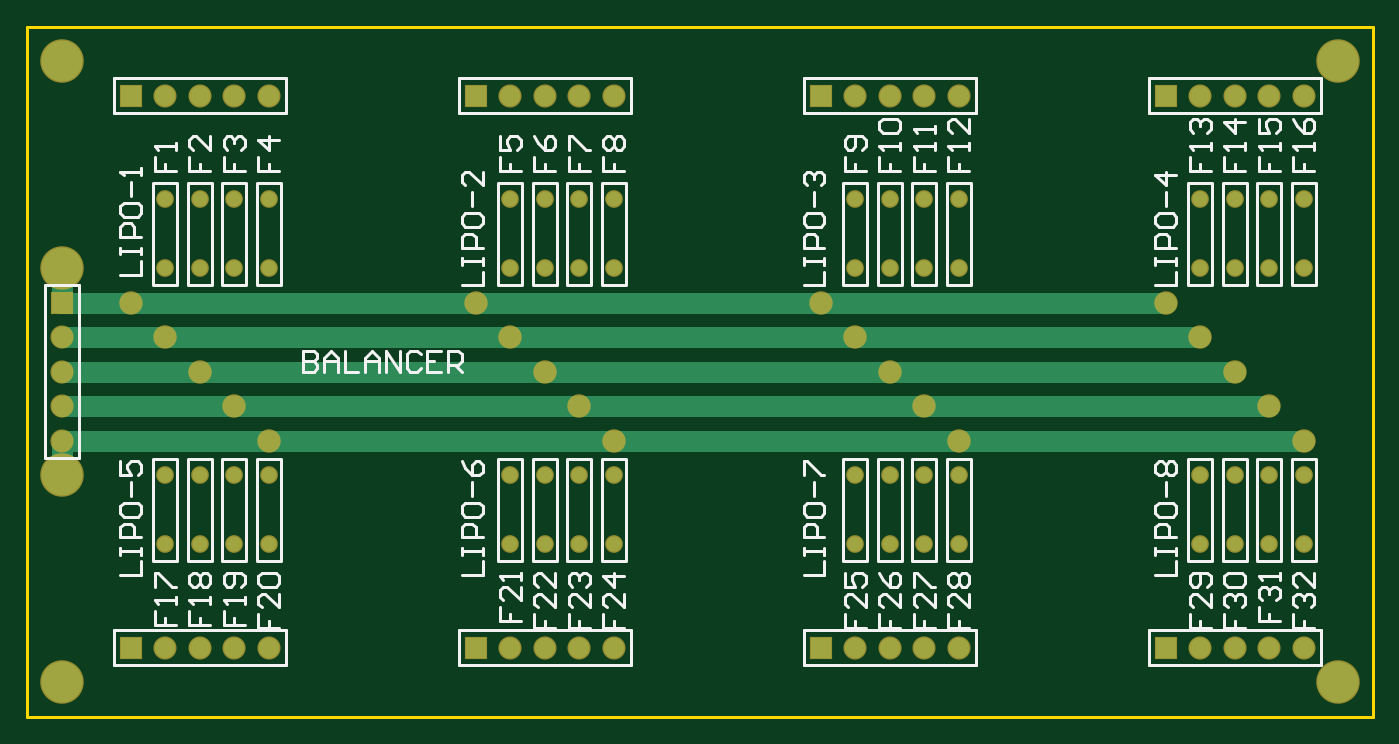
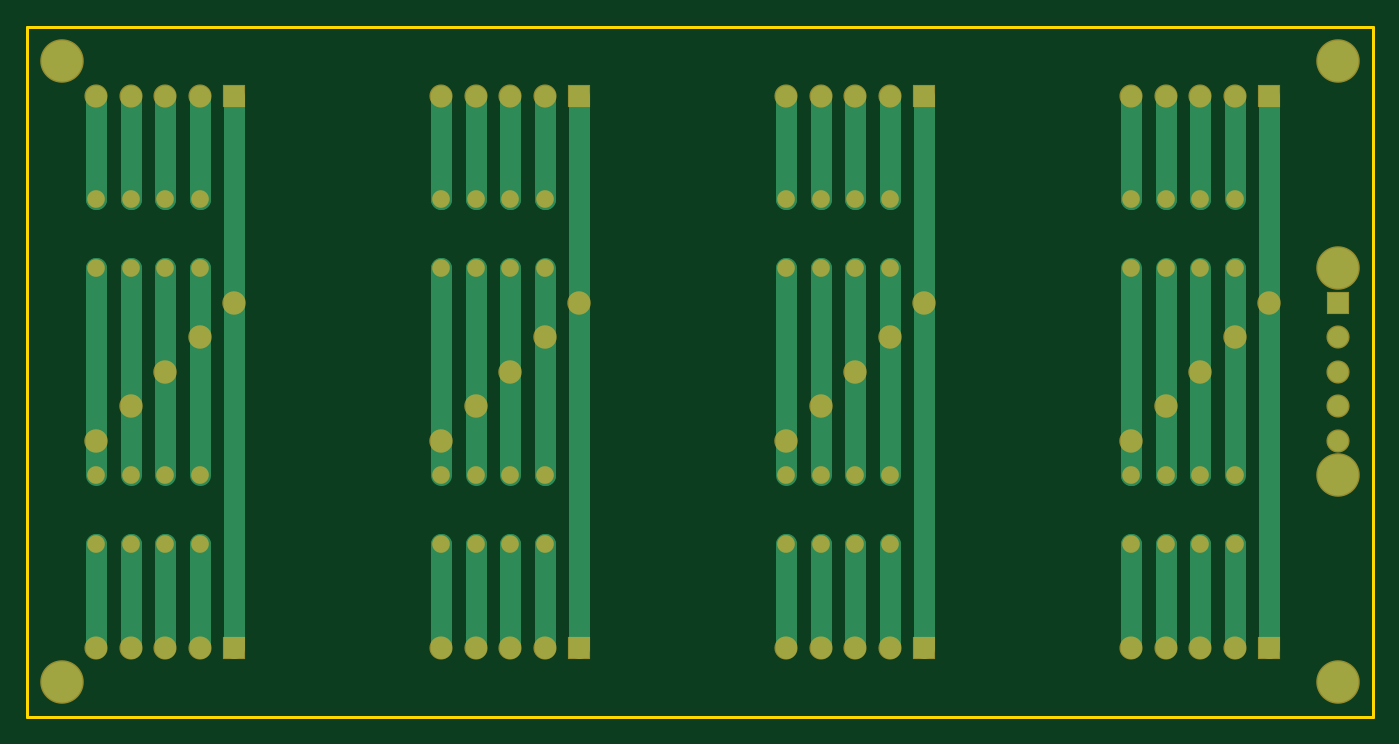
Circuit board: 7 layer files. Board 99.1 x 50.8 mm.
- bottom_copper: LiPo_4S_balancer.GBL (4565 bytes)
- bottom_silk: LiPo_4S_balancer.GBO (67 bytes)
- bottom_mask: LiPo_4S_balancer.GBS (2329 bytes)
- outline: LiPo_4S_balancer.GKO (155 bytes)
- top_copper: LiPo_4S_balancer.GTL (2626 bytes)
- top_silk: LiPo_4S_balancer.GTO (16921 bytes)
- top_mask: LiPo_4S_balancer.GTS (2328 bytes)

=== bottom_copper: LiPo_4S_balancer.GBL ===
G04 Layer_Physical_Order=2*
G04 Layer_Color=16711680*
%FSTAX24Y24*%
%MOIN*%
G70*
G01*
G75*
%ADD10C,0.0600*%
%ADD11C,0.1181*%
%ADD12R,0.0591X0.0591*%
%ADD13C,0.0591*%
%ADD14C,0.0433*%
%ADD15R,0.0591X0.0591*%
%ADD16C,0.0600*%
D10*
X053Y024D02*
Y04D01*
X043Y024D02*
Y04D01*
X033Y024D02*
Y04D01*
X023Y024D02*
Y04D01*
X057Y035D02*
X057Y035D01*
X057Y029D02*
Y035D01*
X056D02*
X056Y035D01*
X056Y029D02*
Y035D01*
X055D02*
X055Y035D01*
X055Y029D02*
Y035D01*
X054D02*
X054Y035D01*
X054Y029D02*
Y035D01*
X047D02*
X047Y035D01*
X047Y029D02*
Y035D01*
X046D02*
X046Y035D01*
X046Y029D02*
Y035D01*
X045D02*
X045Y035D01*
X045Y029D02*
Y035D01*
X044Y029D02*
X044Y029D01*
Y035D01*
X037Y035D02*
X037Y035D01*
X037Y029D02*
Y035D01*
X036D02*
X036Y035D01*
X036Y029D02*
Y035D01*
X035D02*
X035Y035D01*
X035Y029D02*
Y035D01*
X034D02*
X034Y035D01*
X034Y029D02*
Y035D01*
X024D02*
X024Y035D01*
X024Y029D02*
Y035D01*
X025Y029D02*
X025Y029D01*
Y035D01*
X026Y029D02*
X026Y029D01*
Y035D01*
X027Y029D02*
X027Y029D01*
Y035D01*
X037Y027D02*
X037Y027D01*
Y024D02*
Y027D01*
X036Y027D02*
X036Y027D01*
Y024D02*
Y027D01*
X035Y027D02*
X035Y027D01*
Y024D02*
Y027D01*
X034Y027D02*
X034Y027D01*
Y024D02*
Y027D01*
X027Y027D02*
X027Y027D01*
Y024D02*
Y027D01*
X026Y027D02*
X026Y027D01*
Y024D02*
Y027D01*
X025Y027D02*
X025Y027D01*
Y024D02*
Y027D01*
X024Y027D02*
X024Y027D01*
Y024D02*
Y027D01*
X044Y027D02*
X044Y027D01*
Y024D02*
Y027D01*
X045Y027D02*
X045Y027D01*
Y024D02*
Y027D01*
X046Y027D02*
X046Y027D01*
Y024D02*
Y027D01*
X047Y027D02*
X047Y027D01*
Y024D02*
Y027D01*
X054Y027D02*
X054Y027D01*
Y024D02*
Y027D01*
X055Y027D02*
X055Y027D01*
Y024D02*
Y027D01*
X056Y027D02*
X056Y027D01*
Y024D02*
Y027D01*
X057Y027D02*
X057Y027D01*
Y024D02*
Y027D01*
Y037D02*
X057Y037D01*
X057Y037D02*
Y04D01*
X056Y037D02*
X056Y037D01*
X056Y037D02*
Y04D01*
X055Y037D02*
X055Y037D01*
X055Y037D02*
Y04D01*
X054Y037D02*
X054Y037D01*
X054Y037D02*
Y04D01*
X047Y037D02*
X047Y037D01*
X047Y037D02*
Y04D01*
X046Y037D02*
X046Y037D01*
X046Y037D02*
Y04D01*
X045Y037D02*
X045Y037D01*
X045Y037D02*
Y04D01*
X044Y037D02*
X044Y037D01*
X044Y037D02*
Y04D01*
X037Y037D02*
X037Y037D01*
X037Y037D02*
Y04D01*
X036Y037D02*
X036Y037D01*
X036Y037D02*
Y04D01*
X035Y037D02*
X035Y037D01*
X035Y037D02*
Y04D01*
X034Y037D02*
X034Y037D01*
X034Y037D02*
Y04D01*
X027Y037D02*
X027Y037D01*
X027Y037D02*
Y04D01*
X026Y037D02*
X026Y037D01*
X026Y037D02*
Y04D01*
X025Y037D02*
X025Y037D01*
X025Y037D02*
Y04D01*
X024Y037D02*
Y04D01*
D11*
X021Y029D02*
D03*
Y035D02*
D03*
X058Y023D02*
D03*
Y041D02*
D03*
X021Y023D02*
D03*
Y041D02*
D03*
D12*
X053Y024D02*
D03*
X043D02*
D03*
X033D02*
D03*
X023D02*
D03*
X053Y04D02*
D03*
X043D02*
D03*
X033D02*
D03*
X023D02*
D03*
D13*
X054Y024D02*
D03*
X055D02*
D03*
X056D02*
D03*
X057D02*
D03*
X044D02*
D03*
X045D02*
D03*
X046D02*
D03*
X047D02*
D03*
X034D02*
D03*
X035D02*
D03*
X036D02*
D03*
X037D02*
D03*
X024D02*
D03*
X025D02*
D03*
X026D02*
D03*
X027D02*
D03*
X054Y04D02*
D03*
X055D02*
D03*
X056D02*
D03*
X057D02*
D03*
X044D02*
D03*
X045D02*
D03*
X046D02*
D03*
X047D02*
D03*
X034D02*
D03*
X035D02*
D03*
X036D02*
D03*
X037D02*
D03*
X024D02*
D03*
X025D02*
D03*
X026D02*
D03*
X027D02*
D03*
X021Y033D02*
D03*
Y032D02*
D03*
Y031D02*
D03*
Y03D02*
D03*
D14*
X024Y029D02*
D03*
Y027D02*
D03*
X025Y029D02*
D03*
Y027D02*
D03*
X026Y029D02*
D03*
Y027D02*
D03*
X027Y029D02*
D03*
Y027D02*
D03*
X034Y029D02*
D03*
Y027D02*
D03*
X035Y029D02*
D03*
Y027D02*
D03*
X036Y029D02*
D03*
Y027D02*
D03*
X037Y029D02*
D03*
Y027D02*
D03*
X044Y029D02*
D03*
Y027D02*
D03*
X045Y029D02*
D03*
Y027D02*
D03*
X046Y029D02*
D03*
Y027D02*
D03*
X047Y029D02*
D03*
Y027D02*
D03*
X054Y029D02*
D03*
Y027D02*
D03*
X055Y029D02*
D03*
Y027D02*
D03*
X056Y029D02*
D03*
Y027D02*
D03*
X057Y029D02*
D03*
Y027D02*
D03*
X037Y035D02*
D03*
Y037D02*
D03*
X036Y035D02*
D03*
Y037D02*
D03*
X035Y035D02*
D03*
Y037D02*
D03*
X034Y035D02*
D03*
Y037D02*
D03*
X027Y035D02*
D03*
Y037D02*
D03*
X026Y035D02*
D03*
Y037D02*
D03*
X025Y035D02*
D03*
Y037D02*
D03*
X024Y035D02*
D03*
Y037D02*
D03*
X057Y035D02*
D03*
Y037D02*
D03*
X056Y035D02*
D03*
Y037D02*
D03*
X055Y035D02*
D03*
Y037D02*
D03*
X054Y035D02*
D03*
Y037D02*
D03*
X047Y035D02*
D03*
Y037D02*
D03*
X046Y035D02*
D03*
Y037D02*
D03*
X045Y035D02*
D03*
Y037D02*
D03*
X044Y035D02*
D03*
Y037D02*
D03*
D15*
X021Y034D02*
D03*
D16*
X027Y03D02*
D03*
X026Y031D02*
D03*
X025Y032D02*
D03*
X024Y033D02*
D03*
X037Y03D02*
D03*
X036Y031D02*
D03*
X035Y032D02*
D03*
X034Y033D02*
D03*
X047Y03D02*
D03*
X046Y031D02*
D03*
X045Y032D02*
D03*
X044Y033D02*
D03*
X057Y03D02*
D03*
X056Y031D02*
D03*
X055Y032D02*
D03*
X054Y033D02*
D03*
X053Y034D02*
D03*
X043D02*
D03*
X033D02*
D03*
X023D02*
D03*
M02*

=== bottom_silk: LiPo_4S_balancer.GBO ===
G04 Layer_Color=1754623*
%FSTAX24Y24*%
%MOIN*%
G70*
G01*
G75*
M02*

=== bottom_mask: LiPo_4S_balancer.GBS ===
G04 Layer_Color=16711935*
%FSTAX24Y24*%
%MOIN*%
G70*
G01*
G75*
%ADD18C,0.1261*%
%ADD19R,0.0671X0.0671*%
%ADD20C,0.0671*%
%ADD21C,0.0513*%
%ADD22R,0.0671X0.0671*%
%ADD23C,0.0680*%
D18*
X021Y029D02*
D03*
Y035D02*
D03*
X058Y023D02*
D03*
Y041D02*
D03*
X021Y023D02*
D03*
Y041D02*
D03*
D19*
X053Y024D02*
D03*
X043D02*
D03*
X033D02*
D03*
X023D02*
D03*
X053Y04D02*
D03*
X043D02*
D03*
X033D02*
D03*
X023D02*
D03*
D20*
X054Y024D02*
D03*
X055D02*
D03*
X056D02*
D03*
X057D02*
D03*
X044D02*
D03*
X045D02*
D03*
X046D02*
D03*
X047D02*
D03*
X034D02*
D03*
X035D02*
D03*
X036D02*
D03*
X037D02*
D03*
X024D02*
D03*
X025D02*
D03*
X026D02*
D03*
X027D02*
D03*
X054Y04D02*
D03*
X055D02*
D03*
X056D02*
D03*
X057D02*
D03*
X044D02*
D03*
X045D02*
D03*
X046D02*
D03*
X047D02*
D03*
X034D02*
D03*
X035D02*
D03*
X036D02*
D03*
X037D02*
D03*
X024D02*
D03*
X025D02*
D03*
X026D02*
D03*
X027D02*
D03*
X021Y033D02*
D03*
Y032D02*
D03*
Y031D02*
D03*
Y03D02*
D03*
D21*
X024Y029D02*
D03*
Y027D02*
D03*
X025Y029D02*
D03*
Y027D02*
D03*
X026Y029D02*
D03*
Y027D02*
D03*
X027Y029D02*
D03*
Y027D02*
D03*
X034Y029D02*
D03*
Y027D02*
D03*
X035Y029D02*
D03*
Y027D02*
D03*
X036Y029D02*
D03*
Y027D02*
D03*
X037Y029D02*
D03*
Y027D02*
D03*
X044Y029D02*
D03*
Y027D02*
D03*
X045Y029D02*
D03*
Y027D02*
D03*
X046Y029D02*
D03*
Y027D02*
D03*
X047Y029D02*
D03*
Y027D02*
D03*
X054Y029D02*
D03*
Y027D02*
D03*
X055Y029D02*
D03*
Y027D02*
D03*
X056Y029D02*
D03*
Y027D02*
D03*
X057Y029D02*
D03*
Y027D02*
D03*
X037Y035D02*
D03*
Y037D02*
D03*
X036Y035D02*
D03*
Y037D02*
D03*
X035Y035D02*
D03*
Y037D02*
D03*
X034Y035D02*
D03*
Y037D02*
D03*
X027Y035D02*
D03*
Y037D02*
D03*
X026Y035D02*
D03*
Y037D02*
D03*
X025Y035D02*
D03*
Y037D02*
D03*
X024Y035D02*
D03*
Y037D02*
D03*
X057Y035D02*
D03*
Y037D02*
D03*
X056Y035D02*
D03*
Y037D02*
D03*
X055Y035D02*
D03*
Y037D02*
D03*
X054Y035D02*
D03*
Y037D02*
D03*
X047Y035D02*
D03*
Y037D02*
D03*
X046Y035D02*
D03*
Y037D02*
D03*
X045Y035D02*
D03*
Y037D02*
D03*
X044Y035D02*
D03*
Y037D02*
D03*
D22*
X021Y034D02*
D03*
D23*
X027Y03D02*
D03*
X026Y031D02*
D03*
X025Y032D02*
D03*
X024Y033D02*
D03*
X037Y03D02*
D03*
X036Y031D02*
D03*
X035Y032D02*
D03*
X034Y033D02*
D03*
X047Y03D02*
D03*
X046Y031D02*
D03*
X045Y032D02*
D03*
X044Y033D02*
D03*
X057Y03D02*
D03*
X056Y031D02*
D03*
X055Y032D02*
D03*
X054Y033D02*
D03*
X053Y034D02*
D03*
X043D02*
D03*
X033D02*
D03*
X023D02*
D03*
M02*

=== outline: LiPo_4S_balancer.GKO ===
G04 Layer_Color=16711935*
%FSTAX24Y24*%
%MOIN*%
G70*
G01*
G75*
%ADD24C,0.0079*%
D24*
X02Y022D02*
Y042D01*
Y022D02*
X059D01*
Y042D01*
X02D02*
X059D01*
M02*

=== top_copper: LiPo_4S_balancer.GTL ===
G04 Layer_Physical_Order=1*
G04 Layer_Color=255*
%FSTAX24Y24*%
%MOIN*%
G70*
G01*
G75*
%ADD10C,0.0600*%
%ADD11C,0.1181*%
%ADD12R,0.0591X0.0591*%
%ADD13C,0.0591*%
%ADD14C,0.0433*%
%ADD15R,0.0591X0.0591*%
%ADD16C,0.0600*%
D10*
X047Y03D02*
X057D01*
X037D02*
X047D01*
X027D02*
X037D01*
X021D02*
X027D01*
X021Y029D02*
Y03D01*
X043Y034D02*
X053D01*
X033D02*
X043D01*
X023D02*
X033D01*
X021D02*
X023D01*
X021D02*
Y035D01*
Y031D02*
X056D01*
X021Y032D02*
X055D01*
X021Y033D02*
X054D01*
D11*
X021Y029D02*
D03*
Y035D02*
D03*
X058Y023D02*
D03*
Y041D02*
D03*
X021Y023D02*
D03*
Y041D02*
D03*
D12*
X053Y024D02*
D03*
X043D02*
D03*
X033D02*
D03*
X023D02*
D03*
X053Y04D02*
D03*
X043D02*
D03*
X033D02*
D03*
X023D02*
D03*
D13*
X054Y024D02*
D03*
X055D02*
D03*
X056D02*
D03*
X057D02*
D03*
X044D02*
D03*
X045D02*
D03*
X046D02*
D03*
X047D02*
D03*
X034D02*
D03*
X035D02*
D03*
X036D02*
D03*
X037D02*
D03*
X024D02*
D03*
X025D02*
D03*
X026D02*
D03*
X027D02*
D03*
X054Y04D02*
D03*
X055D02*
D03*
X056D02*
D03*
X057D02*
D03*
X044D02*
D03*
X045D02*
D03*
X046D02*
D03*
X047D02*
D03*
X034D02*
D03*
X035D02*
D03*
X036D02*
D03*
X037D02*
D03*
X024D02*
D03*
X025D02*
D03*
X026D02*
D03*
X027D02*
D03*
X021Y033D02*
D03*
Y032D02*
D03*
Y031D02*
D03*
Y03D02*
D03*
D14*
X024Y029D02*
D03*
Y027D02*
D03*
X025Y029D02*
D03*
Y027D02*
D03*
X026Y029D02*
D03*
Y027D02*
D03*
X027Y029D02*
D03*
Y027D02*
D03*
X034Y029D02*
D03*
Y027D02*
D03*
X035Y029D02*
D03*
Y027D02*
D03*
X036Y029D02*
D03*
Y027D02*
D03*
X037Y029D02*
D03*
Y027D02*
D03*
X044Y029D02*
D03*
Y027D02*
D03*
X045Y029D02*
D03*
Y027D02*
D03*
X046Y029D02*
D03*
Y027D02*
D03*
X047Y029D02*
D03*
Y027D02*
D03*
X054Y029D02*
D03*
Y027D02*
D03*
X055Y029D02*
D03*
Y027D02*
D03*
X056Y029D02*
D03*
Y027D02*
D03*
X057Y029D02*
D03*
Y027D02*
D03*
X037Y035D02*
D03*
Y037D02*
D03*
X036Y035D02*
D03*
Y037D02*
D03*
X035Y035D02*
D03*
Y037D02*
D03*
X034Y035D02*
D03*
Y037D02*
D03*
X027Y035D02*
D03*
Y037D02*
D03*
X026Y035D02*
D03*
Y037D02*
D03*
X025Y035D02*
D03*
Y037D02*
D03*
X024Y035D02*
D03*
Y037D02*
D03*
X057Y035D02*
D03*
Y037D02*
D03*
X056Y035D02*
D03*
Y037D02*
D03*
X055Y035D02*
D03*
Y037D02*
D03*
X054Y035D02*
D03*
Y037D02*
D03*
X047Y035D02*
D03*
Y037D02*
D03*
X046Y035D02*
D03*
Y037D02*
D03*
X045Y035D02*
D03*
Y037D02*
D03*
X044Y035D02*
D03*
Y037D02*
D03*
D15*
X021Y034D02*
D03*
D16*
X027Y03D02*
D03*
X026Y031D02*
D03*
X025Y032D02*
D03*
X024Y033D02*
D03*
X037Y03D02*
D03*
X036Y031D02*
D03*
X035Y032D02*
D03*
X034Y033D02*
D03*
X047Y03D02*
D03*
X046Y031D02*
D03*
X045Y032D02*
D03*
X044Y033D02*
D03*
X057Y03D02*
D03*
X056Y031D02*
D03*
X055Y032D02*
D03*
X054Y033D02*
D03*
X053Y034D02*
D03*
X043D02*
D03*
X033D02*
D03*
X023D02*
D03*
M02*

=== top_silk: LiPo_4S_balancer.GTO (16921 bytes, source omitted) ===
=== top_mask: LiPo_4S_balancer.GTS ===
G04 Layer_Color=8388736*
%FSTAX24Y24*%
%MOIN*%
G70*
G01*
G75*
%ADD18C,0.1261*%
%ADD19R,0.0671X0.0671*%
%ADD20C,0.0671*%
%ADD21C,0.0513*%
%ADD22R,0.0671X0.0671*%
%ADD23C,0.0680*%
D18*
X021Y029D02*
D03*
Y035D02*
D03*
X058Y023D02*
D03*
Y041D02*
D03*
X021Y023D02*
D03*
Y041D02*
D03*
D19*
X053Y024D02*
D03*
X043D02*
D03*
X033D02*
D03*
X023D02*
D03*
X053Y04D02*
D03*
X043D02*
D03*
X033D02*
D03*
X023D02*
D03*
D20*
X054Y024D02*
D03*
X055D02*
D03*
X056D02*
D03*
X057D02*
D03*
X044D02*
D03*
X045D02*
D03*
X046D02*
D03*
X047D02*
D03*
X034D02*
D03*
X035D02*
D03*
X036D02*
D03*
X037D02*
D03*
X024D02*
D03*
X025D02*
D03*
X026D02*
D03*
X027D02*
D03*
X054Y04D02*
D03*
X055D02*
D03*
X056D02*
D03*
X057D02*
D03*
X044D02*
D03*
X045D02*
D03*
X046D02*
D03*
X047D02*
D03*
X034D02*
D03*
X035D02*
D03*
X036D02*
D03*
X037D02*
D03*
X024D02*
D03*
X025D02*
D03*
X026D02*
D03*
X027D02*
D03*
X021Y033D02*
D03*
Y032D02*
D03*
Y031D02*
D03*
Y03D02*
D03*
D21*
X024Y029D02*
D03*
Y027D02*
D03*
X025Y029D02*
D03*
Y027D02*
D03*
X026Y029D02*
D03*
Y027D02*
D03*
X027Y029D02*
D03*
Y027D02*
D03*
X034Y029D02*
D03*
Y027D02*
D03*
X035Y029D02*
D03*
Y027D02*
D03*
X036Y029D02*
D03*
Y027D02*
D03*
X037Y029D02*
D03*
Y027D02*
D03*
X044Y029D02*
D03*
Y027D02*
D03*
X045Y029D02*
D03*
Y027D02*
D03*
X046Y029D02*
D03*
Y027D02*
D03*
X047Y029D02*
D03*
Y027D02*
D03*
X054Y029D02*
D03*
Y027D02*
D03*
X055Y029D02*
D03*
Y027D02*
D03*
X056Y029D02*
D03*
Y027D02*
D03*
X057Y029D02*
D03*
Y027D02*
D03*
X037Y035D02*
D03*
Y037D02*
D03*
X036Y035D02*
D03*
Y037D02*
D03*
X035Y035D02*
D03*
Y037D02*
D03*
X034Y035D02*
D03*
Y037D02*
D03*
X027Y035D02*
D03*
Y037D02*
D03*
X026Y035D02*
D03*
Y037D02*
D03*
X025Y035D02*
D03*
Y037D02*
D03*
X024Y035D02*
D03*
Y037D02*
D03*
X057Y035D02*
D03*
Y037D02*
D03*
X056Y035D02*
D03*
Y037D02*
D03*
X055Y035D02*
D03*
Y037D02*
D03*
X054Y035D02*
D03*
Y037D02*
D03*
X047Y035D02*
D03*
Y037D02*
D03*
X046Y035D02*
D03*
Y037D02*
D03*
X045Y035D02*
D03*
Y037D02*
D03*
X044Y035D02*
D03*
Y037D02*
D03*
D22*
X021Y034D02*
D03*
D23*
X027Y03D02*
D03*
X026Y031D02*
D03*
X025Y032D02*
D03*
X024Y033D02*
D03*
X037Y03D02*
D03*
X036Y031D02*
D03*
X035Y032D02*
D03*
X034Y033D02*
D03*
X047Y03D02*
D03*
X046Y031D02*
D03*
X045Y032D02*
D03*
X044Y033D02*
D03*
X057Y03D02*
D03*
X056Y031D02*
D03*
X055Y032D02*
D03*
X054Y033D02*
D03*
X053Y034D02*
D03*
X043D02*
D03*
X033D02*
D03*
X023D02*
D03*
M02*

